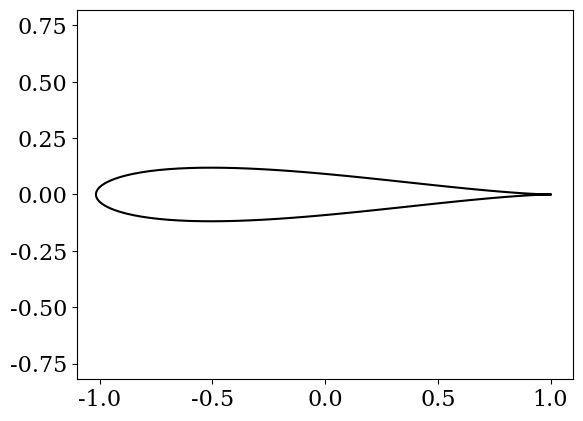
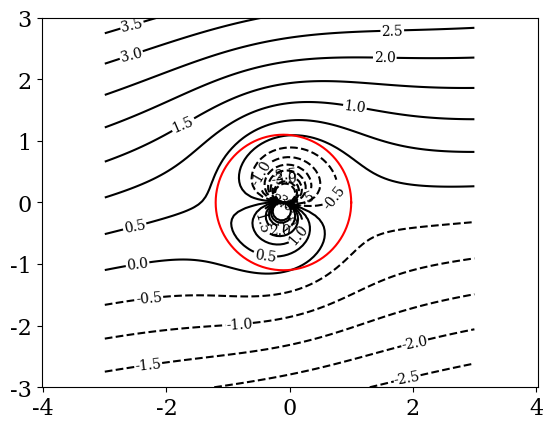

Recreate these plots in Python, in order. (Note: this script raises an exception after producing the figures.)
import numpy
from math import pi
from matplotlib import pyplot, mlab
%matplotlib inline
pyplot.rcParams['font.family'] = 'serif'
pyplot.rcParams['font.size'] = 16

def Joukowsky(etha, a):
    z = a/2. * (etha + 1/etha)

    return z

def circulo(centro, R, N):
    alpha = numpy.linspace(0,2*pi,N)

    x_prime = R*numpy.cos(alpha)
    y_prime = R*numpy.sin(alpha)
    
    etha = numpy.array(x_prime+1j*y_prime)
    
    etha += centro
    
    return etha
    

N = 101
centro_x = -0.1
centro_y = 0.    

# Radio para que circulo intersecte punto (1,0)
# Ojo: el punto (-1,0) debiese queda DENTRO del circulo (no lo checkeo aca)
R = numpy.sqrt((1-centro_x)**2+centro_y**2)

# Tamaño del perfil
a = 1

centro = centro_x+centro_y*1j

# Generar cilindro
etha = circulo(centro, R, N)

x_cil = numpy.real(etha)
y_cil = numpy.imag(etha)

pyplot.figure()

fig=pyplot.plot(x_cil,y_cil,c='k')
fig2=pyplot.plot(0, 0, marker='+', markersize=10, c='k')
fig3=pyplot.plot(centro_x,centro_y,marker='o', markersize=5, c='k')
pyplot.axis('equal')
pyplot.xlim([-(R+numpy.abs(centro))-0.1,(R+numpy.abs(centro))+0.1])
pyplot.ylim([-(R+numpy.abs(centro))-0.1,(R+numpy.abs(centro))+0.1])

# Generar perfil de Joukouski
z = Joukowsky(etha, a)

x = numpy.real(z)
y = numpy.imag(z)

pyplot.clf()
pyplot.figure()
fig=pyplot.plot(x,y,c='k')
pyplot.axis('equal')
pyplot.xlim([-a-0.1,a+0.1])
pyplot.ylim([-a-0.1,a+0.1])

nx = 100
L = 6.0
xp = numpy.linspace(-L/2,L/2,nx)
Xp,Yp = numpy.meshgrid(xp,xp)

Zp = Xp + Yp*1j

alpha_at = 10*pi/180.

# Flujo uniforme
U_inf = 1.
PHI_U = U_inf*Zp*numpy.exp(-1j*alpha_at)

# Doblete (corrido a 'centro')
K= R**2*U_inf
PHI_d = K/(Zp-centro)*numpy.exp(-1j*alpha_at)

# Vortice (corrido a 'centro')
Gamma = 2.
PHI_v = 1j*Gamma/(2*pi)*numpy.log(Zp-centro)

# Constante extra para que psi=0 sea siempre el cilindro
PHI_c = PHI_U + PHI_d + PHI_v #- 1j*Gamma/(2*pi)*numpy.log(R-numpy.abs(centro))

psi_c = numpy.imag(PHI_c)
phi_c = numpy.real(PHI_c)

contours = numpy.arange(-4,4,0.5)

pyplot.figure()
C = pyplot.contour(Xp, Yp, psi_c, contours, colors='k')
C2 = pyplot.plot(x_cil,y_cil,c='r')
pyplot.clabel(C, inline=1, fontsize=10)

pyplot.axis('equal')
pyplot.xlim([-L/2,L/2])
pyplot.ylim([-L/2,L/2])


from scipy import interpolate

# Conviene pasar Zp y psi a 1D (por numpy.where y mlab.griddata)
Zp_1D = numpy.ravel(Zp)
psi_c_1D = numpy.ravel(psi_c)

# Los puntos dentro del cilindro no tienen significado fisico y los sacamos
fuera_cil = numpy.where(numpy.abs(Zp_1D-centro)>R)[0]

psi_perfil = psi_c_1D[fuera_cil]

Z = Joukowsky(Zp_1D[fuera_cil], a)
X = numpy.ravel(numpy.real(Z))
Y = numpy.ravel(numpy.imag(Z))


# pyplot.countour funciona solamente con mallas regulares
# Interpolar X,Y a malla regular
xi= numpy.linspace(-L/2,L/2,200)
Xi,Yi = numpy.meshgrid(xi,xi)

psi_i = mlab.griddata(X, Y, psi_perfil, Xi, Yi, interp='linear')


pyplot.clf()
pyplot.figure()
contours = numpy.arange(-4,4,0.3)

C=pyplot.contour(Xi, Yi, psi_i, contours, colors='k')
C2=pyplot.plot(x,y,c='r')
#pyplot.clabel(C, inline=1, fontsize=10)

pyplot.axis('equal')
pyplot.xlim([-a-0.1,a+0.1])
pyplot.ylim([-a-0.1,a+0.1])



